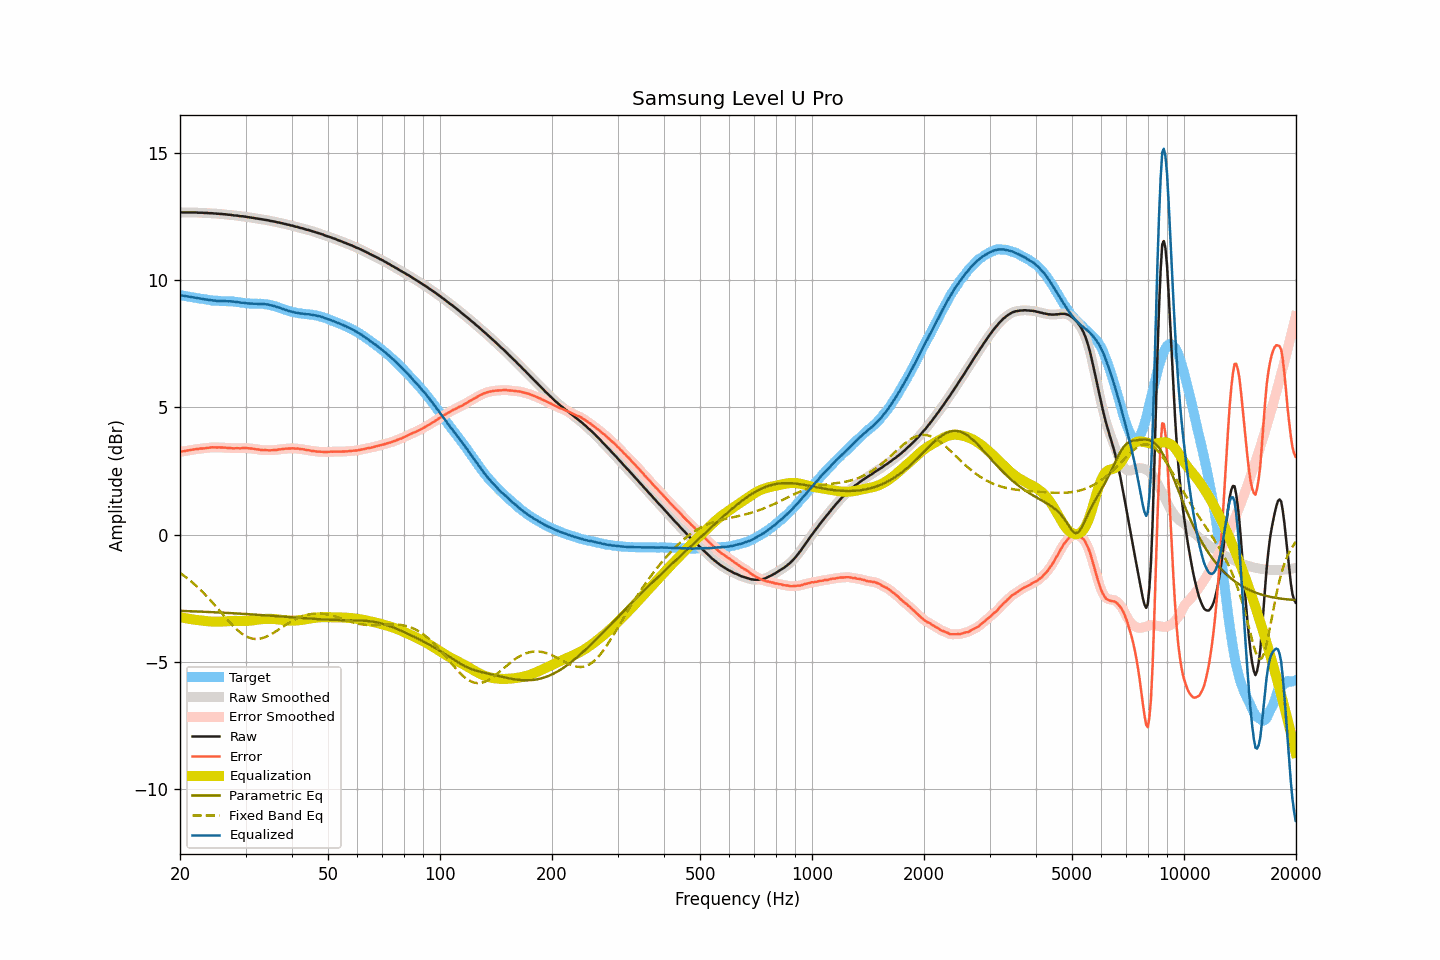

Values plotted in this chart, from the file beside it:
frequency, raw, smoothed, error, error_smoothed, equalization, parametric_eq, fixed_band_eq, equalized_raw, equalized_smoothed, target
20.00, 12.65, 12.65, 3.25, 3.25, -3.25, -3.00, -1.51, 9.40, 9.40, 9.40
20.20, 12.65, 12.65, 3.26, 3.26, -3.26, -3.00, -1.55, 9.39, 9.39, 9.39
20.40, 12.65, 12.65, 3.27, 3.27, -3.27, -3.00, -1.60, 9.38, 9.38, 9.38
20.61, 12.65, 12.65, 3.28, 3.28, -3.28, -3.00, -1.64, 9.37, 9.37, 9.37
20.81, 12.65, 12.65, 3.29, 3.29, -3.29, -3.01, -1.69, 9.36, 9.36, 9.36
21.02, 12.65, 12.65, 3.30, 3.30, -3.30, -3.01, -1.74, 9.34, 9.34, 9.35
21.23, 12.65, 12.65, 3.31, 3.31, -3.31, -3.01, -1.79, 9.33, 9.33, 9.34
21.44, 12.65, 12.65, 3.32, 3.32, -3.32, -3.01, -1.84, 9.32, 9.32, 9.32
21.66, 12.65, 12.65, 3.33, 3.34, -3.33, -3.02, -1.90, 9.31, 9.31, 9.31
21.87, 12.65, 12.65, 3.35, 3.34, -3.34, -3.02, -1.95, 9.30, 9.30, 9.30
22.09, 12.65, 12.64, 3.36, 3.35, -3.35, -3.02, -2.01, 9.29, 9.29, 9.29
22.31, 12.64, 12.64, 3.36, 3.36, -3.36, -3.02, -2.07, 9.28, 9.28, 9.28
22.54, 12.64, 12.64, 3.37, 3.37, -3.37, -3.03, -2.13, 9.27, 9.27, 9.27
22.76, 12.64, 12.64, 3.38, 3.37, -3.38, -3.03, -2.19, 9.26, 9.26, 9.26
22.99, 12.64, 12.63, 3.38, 3.38, -3.38, -3.03, -2.25, 9.26, 9.25, 9.26
23.22, 12.63, 12.63, 3.38, 3.39, -3.39, -3.03, -2.32, 9.24, 9.24, 9.25
23.45, 12.63, 12.63, 3.39, 3.39, -3.40, -3.04, -2.38, 9.23, 9.23, 9.23
23.69, 12.63, 12.62, 3.40, 3.40, -3.40, -3.04, -2.45, 9.22, 9.22, 9.22
23.92, 12.62, 12.62, 3.41, 3.41, -3.41, -3.04, -2.52, 9.21, 9.21, 9.21
24.16, 12.62, 12.62, 3.42, 3.42, -3.41, -3.04, -2.59, 9.20, 9.20, 9.20
24.40, 12.62, 12.61, 3.43, 3.42, -3.42, -3.05, -2.66, 9.20, 9.20, 9.19
24.65, 12.61, 12.61, 3.42, 3.42, -3.42, -3.05, -2.73, 9.19, 9.19, 9.19
24.89, 12.61, 12.61, 3.42, 3.42, -3.42, -3.05, -2.80, 9.18, 9.18, 9.19
25.14, 12.60, 12.60, 3.41, 3.42, -3.42, -3.06, -2.87, 9.17, 9.18, 9.18
25.39, 12.60, 12.60, 3.43, 3.42, -3.42, -3.06, -2.95, 9.18, 9.17, 9.17
25.65, 12.59, 12.59, 3.42, 3.42, -3.42, -3.06, -3.02, 9.17, 9.17, 9.17
25.91, 12.59, 12.59, 3.42, 3.42, -3.42, -3.07, -3.09, 9.17, 9.17, 9.17
26.16, 12.58, 12.58, 3.41, 3.41, -3.41, -3.07, -3.17, 9.16, 9.17, 9.17
26.43, 12.58, 12.57, 3.41, 3.41, -3.41, -3.07, -3.24, 9.17, 9.17, 9.16
26.69, 12.57, 12.57, 3.41, 3.41, -3.41, -3.08, -3.31, 9.16, 9.16, 9.16
26.96, 12.56, 12.56, 3.40, 3.40, -3.40, -3.08, -3.38, 9.16, 9.16, 9.16
27.23, 12.56, 12.55, 3.40, 3.40, -3.40, -3.08, -3.45, 9.16, 9.16, 9.16
27.50, 12.55, 12.55, 3.39, 3.39, -3.39, -3.09, -3.52, 9.15, 9.15, 9.16
27.77, 12.54, 12.54, 3.38, 3.39, -3.39, -3.09, -3.59, 9.15, 9.15, 9.15
28.05, 12.53, 12.53, 3.39, 3.39, -3.39, -3.09, -3.65, 9.14, 9.14, 9.14
28.33, 12.53, 12.52, 3.39, 3.39, -3.39, -3.10, -3.71, 9.14, 9.14, 9.14
28.62, 12.52, 12.52, 3.39, 3.39, -3.39, -3.10, -3.77, 9.13, 9.13, 9.13
28.90, 12.51, 12.51, 3.39, 3.39, -3.39, -3.11, -3.82, 9.12, 9.12, 9.12
29.19, 12.50, 12.50, 3.39, 3.39, -3.39, -3.11, -3.87, 9.10, 9.11, 9.11
29.48, 12.50, 12.49, 3.40, 3.39, -3.39, -3.11, -3.92, 9.10, 9.10, 9.10
29.78, 12.49, 12.49, 3.39, 3.40, -3.39, -3.12, -3.96, 9.09, 9.09, 9.09
30.08, 12.48, 12.48, 3.40, 3.40, -3.39, -3.12, -3.99, 9.09, 9.09, 9.08
30.38, 12.47, 12.47, 3.39, 3.39, -3.39, -3.13, -4.03, 9.08, 9.08, 9.08
30.68, 12.46, 12.46, 3.38, 3.39, -3.39, -3.13, -4.05, 9.07, 9.07, 9.07
30.99, 12.45, 12.45, 3.38, 3.38, -3.38, -3.13, -4.07, 9.07, 9.07, 9.07
31.30, 12.44, 12.44, 3.37, 3.37, -3.37, -3.14, -4.09, 9.07, 9.07, 9.07
31.61, 12.43, 12.43, 3.37, 3.36, -3.36, -3.14, -4.10, 9.07, 9.07, 9.06
31.93, 12.42, 12.42, 3.35, 3.35, -3.35, -3.15, -4.10, 9.06, 9.06, 9.07
32.24, 12.41, 12.41, 3.34, 3.34, -3.34, -3.15, -4.10, 9.06, 9.06, 9.06
32.57, 12.40, 12.40, 3.34, 3.33, -3.34, -3.15, -4.10, 9.06, 9.06, 9.06
32.89, 12.39, 12.39, 3.32, 3.33, -3.33, -3.16, -4.09, 9.06, 9.06, 9.06
33.22, 12.38, 12.38, 3.32, 3.32, -3.32, -3.16, -4.07, 9.06, 9.06, 9.06
33.55, 12.37, 12.37, 3.31, 3.32, -3.32, -3.17, -4.05, 9.05, 9.05, 9.05
33.89, 12.36, 12.36, 3.32, 3.31, -3.31, -3.17, -4.03, 9.05, 9.05, 9.04
34.23, 12.35, 12.35, 3.31, 3.31, -3.31, -3.18, -4.00, 9.04, 9.04, 9.03
34.57, 12.34, 12.33, 3.31, 3.31, -3.31, -3.18, -3.97, 9.03, 9.03, 9.03
34.92, 12.32, 12.32, 3.30, 3.31, -3.31, -3.19, -3.94, 9.01, 9.01, 9.01
35.27, 12.31, 12.31, 3.31, 3.31, -3.31, -3.19, -3.90, 9.00, 9.00, 9.00
35.62, 12.30, 12.30, 3.32, 3.31, -3.32, -3.20, -3.87, 8.98, 8.98, 8.98
35.97, 12.29, 12.28, 3.32, 3.32, -3.32, -3.20, -3.83, 8.97, 8.96, 8.97
... 635 more rows
